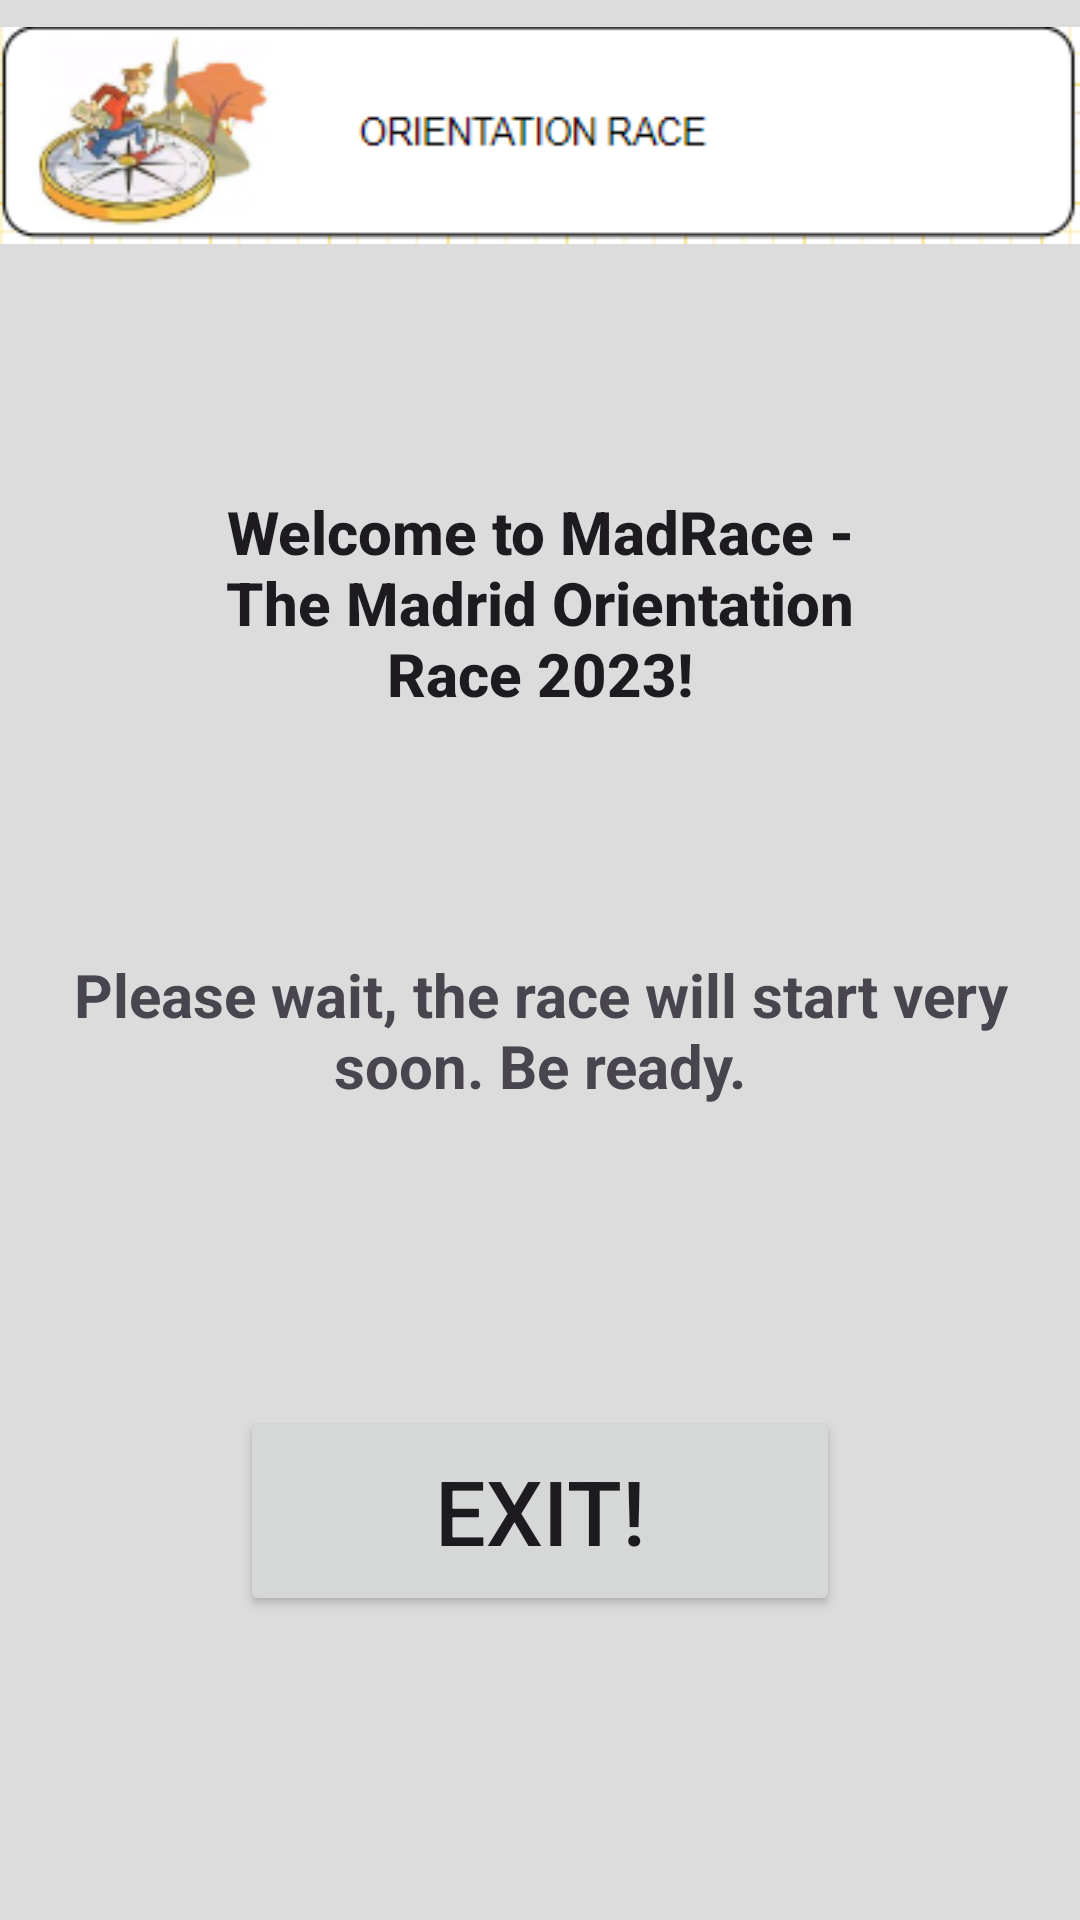

Write the Android layout XML for this screen, with the resource values it uses.
<!-- AndroidManifest.xml: application theme Theme.OrientationRace -->
<!-- res/layout/activity_waiting.xml -->
<?xml version="1.0" encoding="utf-8"?>
<LinearLayout xmlns:android="http://schemas.android.com/apk/res/android"
    xmlns:tools="http://schemas.android.com/tools"
    android:layout_width="match_parent"
    android:layout_height="match_parent"
    android:orientation="vertical"
    android:background="#dcdcdc"
    tools:context=".activities.MainActivity">


    <ImageView
        android:id="@+id/myImageView"
        android:layout_width="match_parent"
        android:layout_marginTop="20px"
        android:layout_height="wrap_content"
        android:layout_gravity="top"
        android:src="@drawable/image" />

    <TextView
        android:id="@+id/welcomeText"
        android:layout_width="222dp"
        android:layout_height="wrap_content"
        android:layout_gravity="center"
        android:layout_marginTop="80dp"
        android:gravity="center"
        android:text="@string/main_msg"
        android:textAppearance="@style/TextAppearance.AppCompat.Body2"
        android:textSize="20sp"
        android:textStyle="bold" />

    <TextView
        android:id="@+id/waitingText"
        android:layout_width="wrap_content"
        android:layout_height="wrap_content"
        android:layout_marginTop="80dp"
        android:layout_gravity="center"
        android:gravity="center"
        android:text="@string/waiting_msg"
        android:textSize="20sp"
        android:textStyle="bold"/>


    <Button
        android:id="@+id/buttonQuitRace"
        android:layout_width="200dp"
        android:layout_height="70dp"
        android:layout_marginTop="100dp"
        android:layout_gravity="center"
        android:gravity="center"
        android:text="@string/button_exit_text"
        android:textSize="30sp"/>




</LinearLayout>
<!-- resources referenced by this layout -->
<resources>
  <!-- drawable image: png bitmap (drawable, 15415 bytes) -->
  <string name="button_exit_text">Exit!</string>
  <string name="main_msg">Welcome to MadRace -\nThe Madrid Orientation Race 2023!</string>
  <string name="waiting_msg">Please wait, the race will start very soon. Be ready.</string>
  <style name="Theme.OrientationRace" parent="Base.Theme.OrientationRace" />
  <style name="Base.Theme.OrientationRace" parent="Theme.Material3.DayNight.NoActionBar">
          
          
      </style>
</resources>
